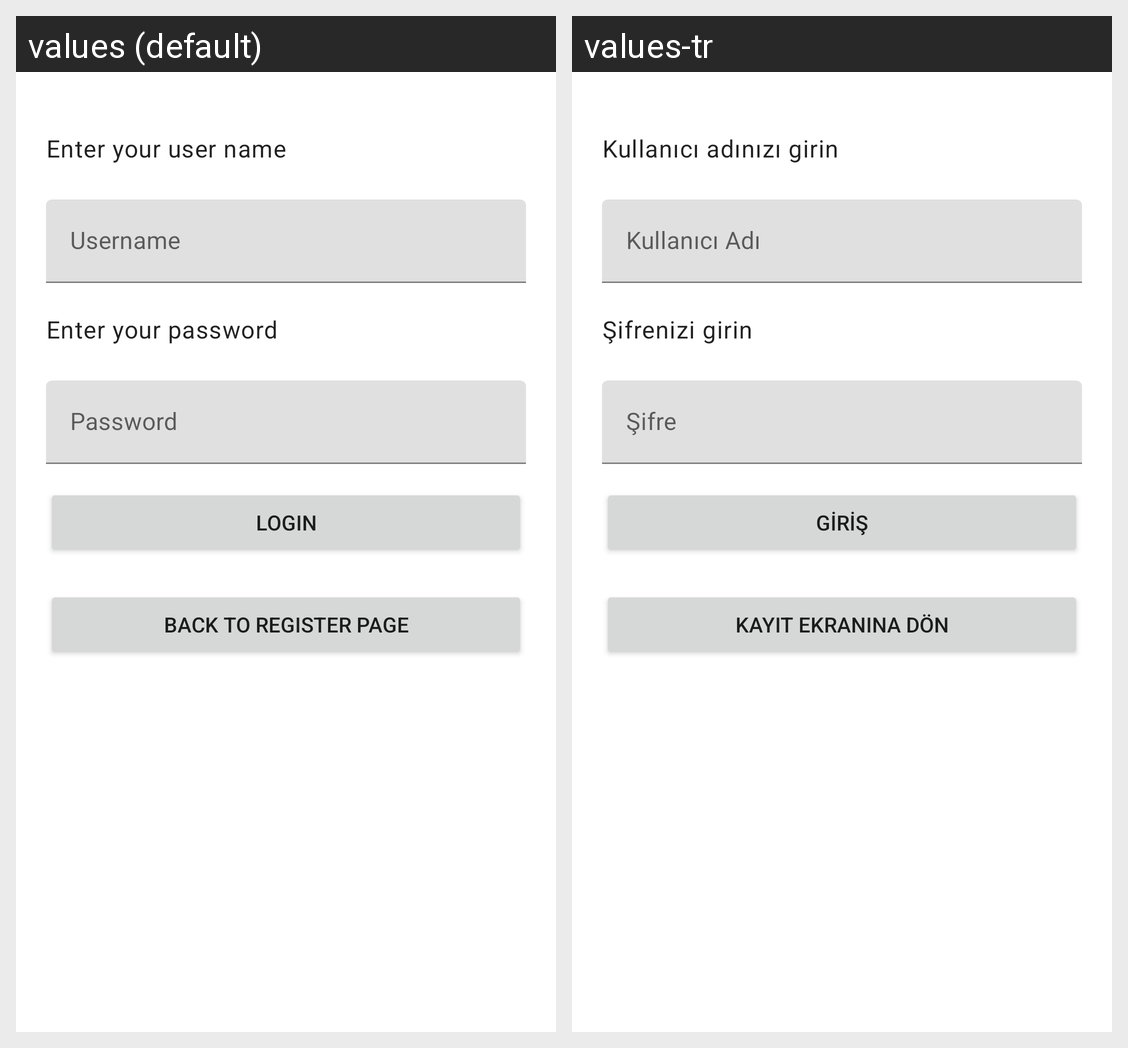

Locale-by-locale string values for the Android screen shown in this grid:
Android screen res/layout/activity_login_page.xml rendered under 2 locales, left to right: values (default), values-tr. Device: Nexus 5 (rendered at 1080×1920; each locale shown at half size, 540×960, under a caption strip naming it); theme Theme.AuthenticationWithWords.
Strings drawn on this screen, with the default value and each locale's value (text and hints the layout hard-codes, and strings that could not be matched under every locale, appear in the picture but are not listed):

enter_user_name
  values: Enter your user name
  values-tr: Kullanıcı adınızı girin

user_name_hint
  values: Username
  values-tr: Kullanıcı Adı

enter_your_password
  values: Enter your password
  values-tr: Şifrenizi girin

password_hint
  values: Password
  values-tr: Şifre

loginBtn
  values: Login
  values-tr: Giriş

go_back_to_register
  values: Back to Register Page
  values-tr: Kayıt Ekranına Dön
